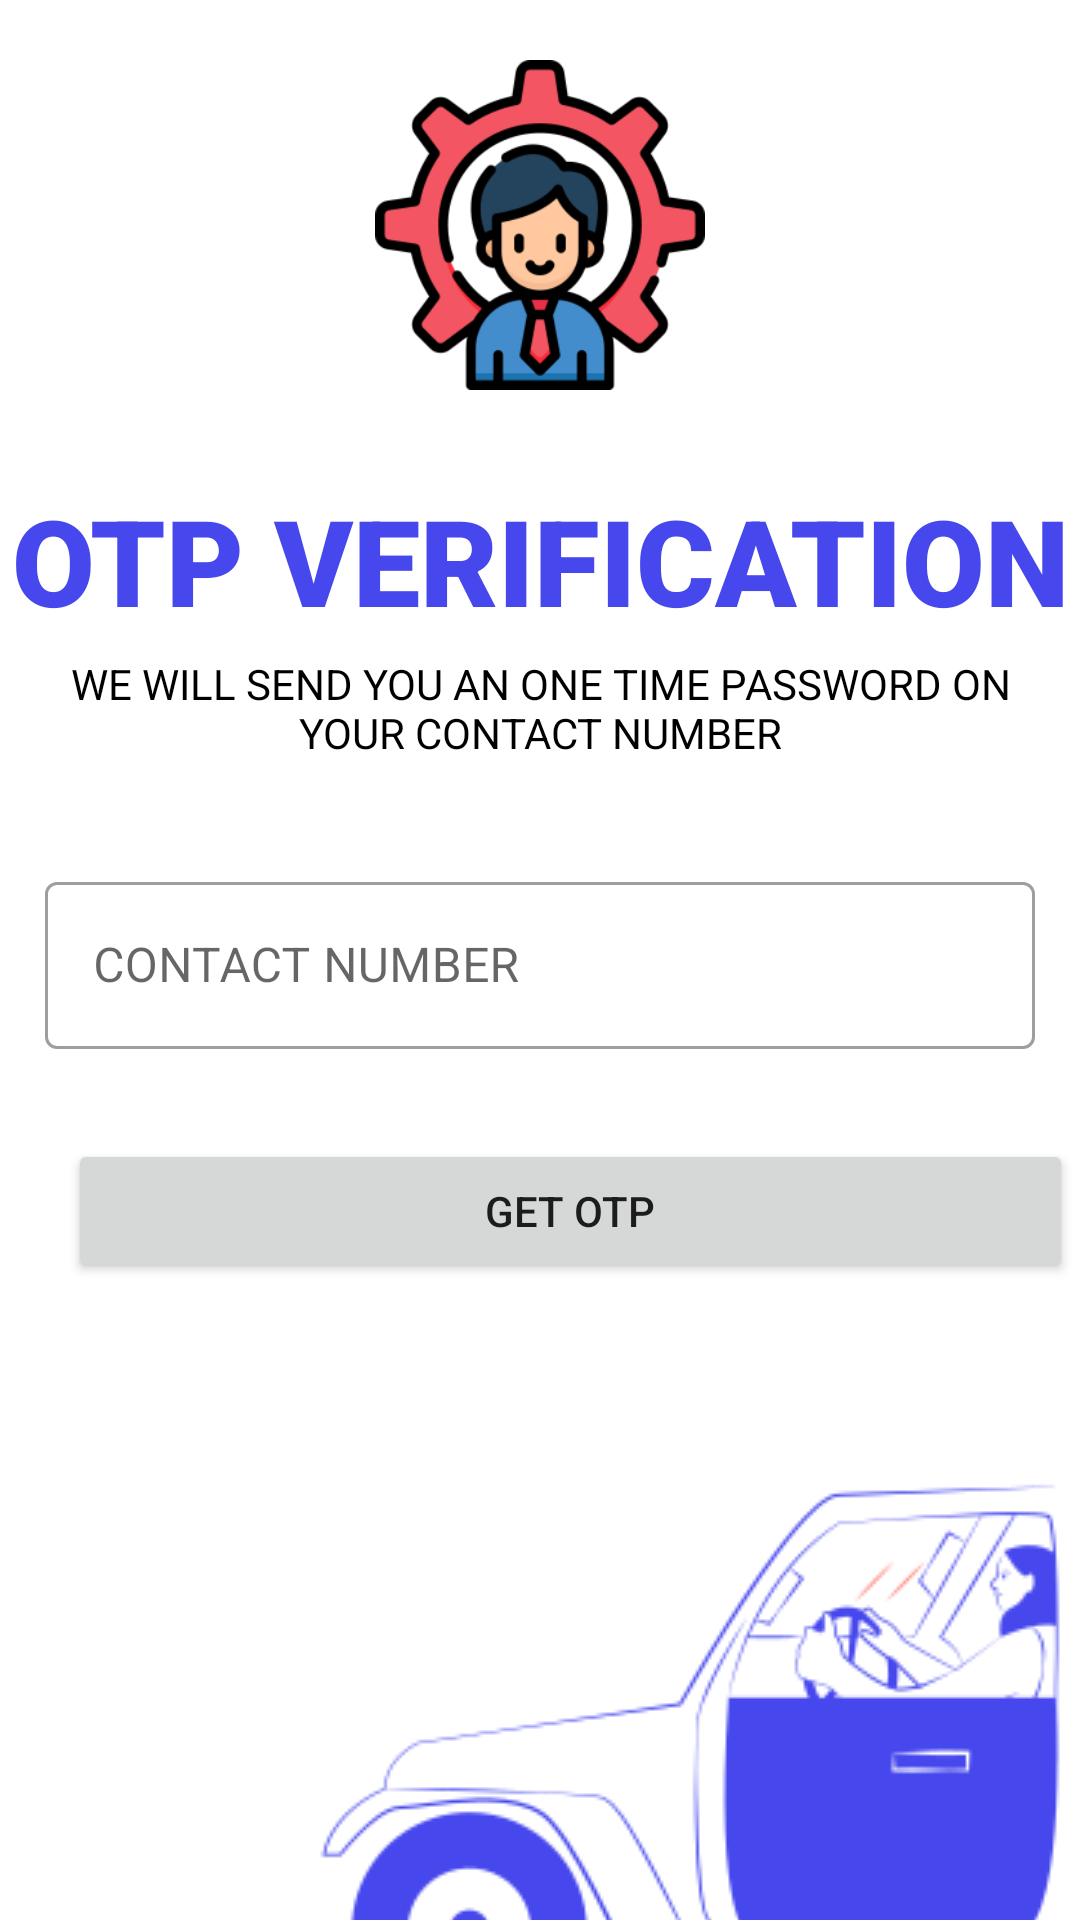

Write the Android layout XML for this screen, with the resource values it uses.
<!-- AndroidManifest.xml: application theme Theme.ParkHere -->
<!-- res/layout/activity_otp_verify.xml -->
<?xml version="1.0" encoding="utf-8"?>
<androidx.constraintlayout.widget.ConstraintLayout xmlns:android="http://schemas.android.com/apk/res/android"
    xmlns:app="http://schemas.android.com/apk/res-auto"
    xmlns:tools="http://schemas.android.com/tools"
    android:layout_width="match_parent"
    android:layout_height="match_parent"
    tools:context=".otp_verify">

    <ImageView
        android:id="@+id/admin_logo"
        android:layout_width="150dp"
        android:layout_height="150dp"
        android:padding="20dp"
        android:src="@drawable/manager"
        app:layout_constraintEnd_toEndOf="parent"
        app:layout_constraintStart_toStartOf="parent"
        tools:ignore="MissingConstraints"
        tools:layout_editor_absoluteY="0dp" />

    <ImageView
        android:id="@+id/car"
        android:layout_width="wrap_content"
        android:layout_height="wrap_content"
        android:layout_marginStart="50dp"
        android:layout_marginTop="409dp"
        android:src="@drawable/car"
        app:layout_constraintStart_toStartOf="parent"
        app:layout_constraintTop_toTopOf="parent" />

    <TextView
        android:id="@+id/textView2"
        android:layout_width="wrap_content"
        android:layout_height="wrap_content"
        android:layout_marginTop="10dp"
        android:fontFamily="sans-serif-black"
        android:text="OTP VERIFICATION"
        android:textColor="@color/blue"
        android:textSize="40sp"
        app:layout_constraintEnd_toEndOf="parent"
        app:layout_constraintStart_toStartOf="parent"
        app:layout_constraintTop_toBottomOf="@+id/admin_logo" />

    <TextView
        android:id="@+id/textView3"
        android:layout_width="wrap_content"
        android:layout_height="wrap_content"
        android:layout_marginTop="5dp"
        android:gravity="center"
        android:paddingLeft="20dp"
        android:paddingRight="20dp"
        android:textColor="@color/black"
        android:text="WE WILL SEND YOU AN ONE TIME PASSWORD ON YOUR CONTACT NUMBER"
        app:layout_constraintEnd_toEndOf="parent"
        app:layout_constraintStart_toStartOf="parent"
        app:layout_constraintTop_toBottomOf="@+id/textView2" />

    <com.google.android.material.textfield.TextInputLayout
        android:id="@+id/contact"
        style="@style/Widget.MaterialComponents.TextInputLayout.OutlinedBox"
        android:layout_width="match_parent"
        android:layout_height="wrap_content"
        android:hint="CONTACT NUMBER"
        android:padding="15dp"
        android:layout_marginTop="20dp"
        app:layout_constraintEnd_toEndOf="parent"
        app:layout_constraintStart_toStartOf="parent"
        app:layout_constraintTop_toBottomOf="@+id/textView3"
        tools:ignore="MissingConstraints,UnknownId">

        <com.google.android.material.textfield.TextInputEditText
            android:layout_width="match_parent"
            android:layout_height="wrap_content"
            tools:ignore="MissingConstraints"
            tools:layout_editor_absoluteX="0dp"
            tools:layout_editor_absoluteY="275dp" />

    </com.google.android.material.textfield.TextInputLayout>

    <Button
        android:id="@+id/button3"
        android:layout_width="335dp"
        android:layout_height="wrap_content"
        android:layout_marginLeft="20dp"
        android:padding="8dp"
        android:text="GET OTP"
        android:layout_marginTop="15dp"
        app:layout_constraintEnd_toEndOf="parent"
        app:layout_constraintStart_toStartOf="parent"
        app:layout_constraintTop_toBottomOf="@+id/contact" />


</androidx.constraintlayout.widget.ConstraintLayout>
<!-- resources referenced by this layout -->
<resources>
  <color name="black">#FF000000</color>
  <color name="blue">#4647ed</color>
  <!-- drawable car: png bitmap (drawable-v24, 18800 bytes) -->
  <!-- drawable manager: png bitmap (drawable-v24, 32960 bytes) -->
  <style name="Theme.ParkHere" parent="Theme.MaterialComponents.DayNight.NoActionBar">
          
          <item name="colorPrimary">@color/blue</item>
          <item name="colorPrimaryVariant">@color/black</item>
          <item name="colorOnPrimary">@color/white</item>
          
          <item name="colorSecondary">@color/teal_200</item>
          <item name="colorSecondaryVariant">@color/teal_700</item>
          <item name="colorOnSecondary">@color/black</item>
          
          <item name="android:statusBarColor" tools:targetApi="l">?attr/colorPrimaryVariant</item>
          
      </style>
  <color name="white">#FFFFFFFF</color>
  <color name="teal_200">#FF03DAC5</color>
  <color name="teal_700">#FF018786</color>
</resources>
